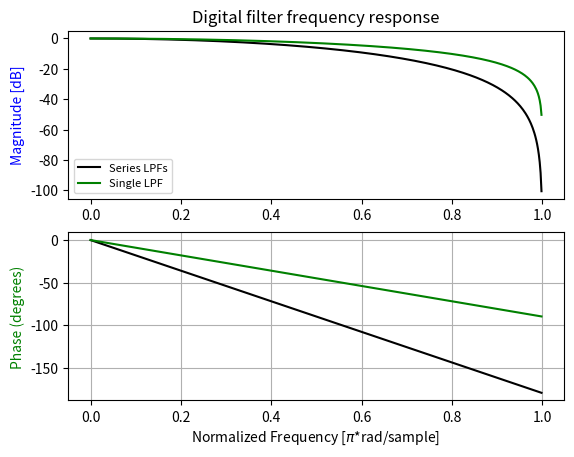

The matplotlib source for this figure:
import numpy as np
from scipy import signal

# 1 sample delay: u[n] = x[n] + x[n-1]
# 1 sample delay: y[n] = u[n] + u[n-1]
# Final equation: y[n] = x[n] + x[n-1] + x[n-1] + x[n-2]
#                 y[n] = x[n] + 2*x[n-1] + x[n-2]

# Two series LPFs with the system gain normalized
b = [0.25,0.5,0.25]

# Single LPF difference equation
b1 = [0.5,0.5]

# Sampling frequency = 2
w, h = signal.freqz(b, fs=2)
w1, h1 = signal.freqz(b1, fs=2)

import matplotlib.pyplot as plt

fig, ax1 = plt.subplots(2)
ax1[0].set_title('Digital filter frequency response')
ax1[0].plot(w, 20 * np.log10(abs(h)), 'black', label = "Series LPFs")
ax1[0].plot(w, 20 * np.log10(abs(h1)), 'g', label = "Single LPF") 
ax1[0].set_ylabel('Magnitude [dB]', color='b')
ax1[0].legend(prop = {'size': 8})
ax1[0].axis('tight')

# calculate the phase
angles = np.angle(h)
angles1 = np.angle(h1)

# Convert from radians to degrees:
angles = ( angles * 180 ) / np.pi
angles1 = ( angles1 * 180 ) / np.pi

ax1[1].plot(w, angles, 'black', label = "Series LPFs")
ax1[1].plot(w, angles1, 'g', label = "Single LPF")

ax1[1].set_ylabel('Phase (degrees)', color='g')
ax1[1].set_xlabel('Normalized Frequency [$\pi$*rad/sample]')
ax1[1].grid()
ax1[1].axis('tight')
#ax1[1].legend(prop = {'size': 6})

plt.show()
